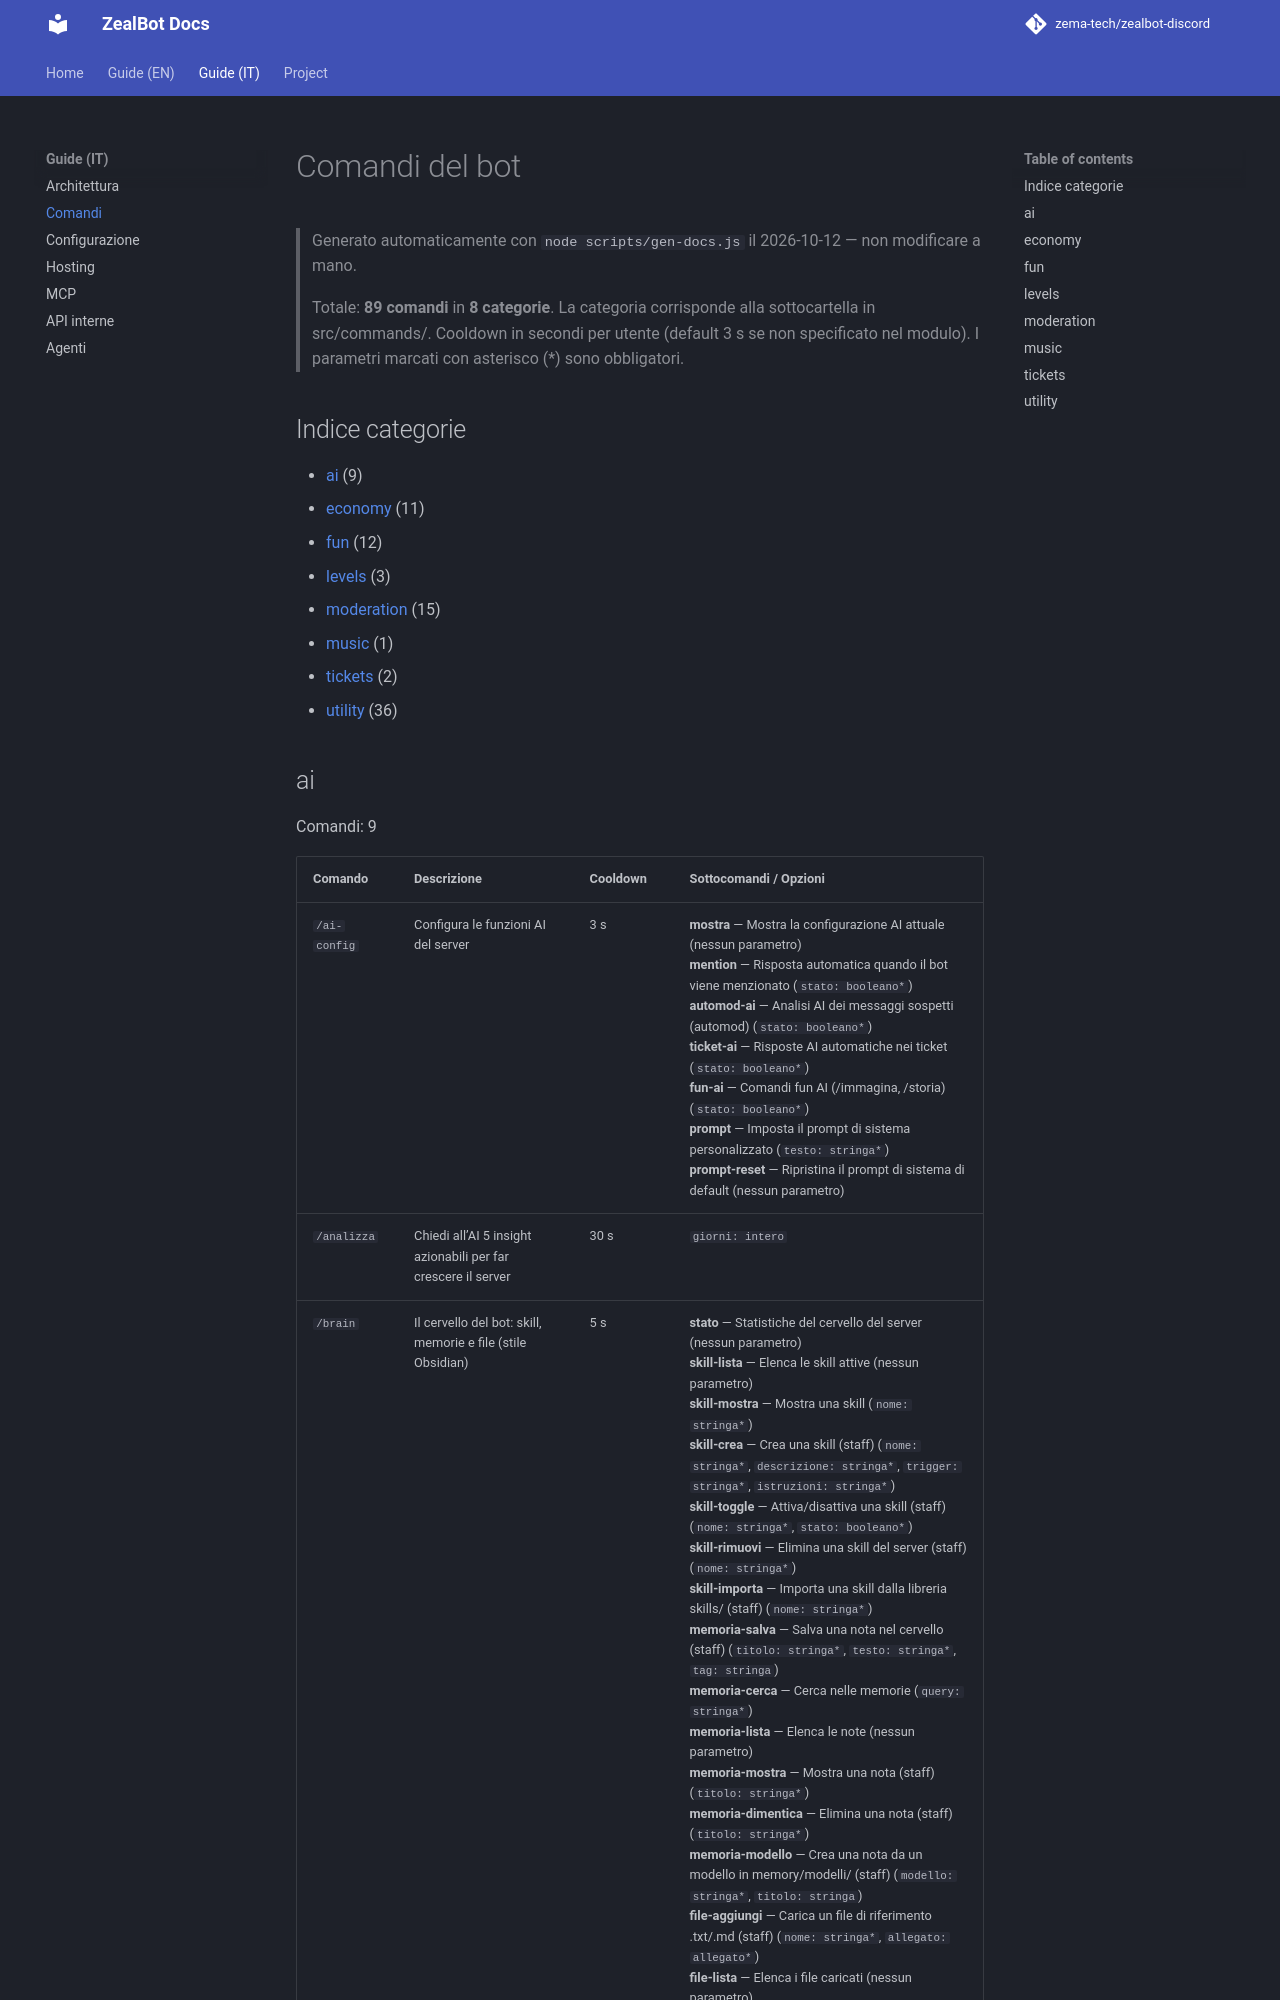

repository: zema-tech/zealbot-discord · page: it/COMMANDS/index.html · generator: mkdocs

# Comandi del bot

> Generato automaticamente con `node scripts/gen-docs.js` il 2026-10-12 — non modificare a mano.
>
> Totale: **89 comandi** in **8 categorie**.
> La categoria corrisponde alla sottocartella in src/commands/.
> Cooldown in secondi per utente (default 3 s se non specificato nel modulo).
> I parametri marcati con asterisco (*) sono obbligatori.

## Indice categorie

- [ai](#ai) (9)
- [economy](#economy) (11)
- [fun](#fun) (12)
- [levels](#levels) (3)
- [moderation](#moderation) (15)
- [music](#music) (1)
- [tickets](#tickets) (2)
- [utility](#utility) (36)
